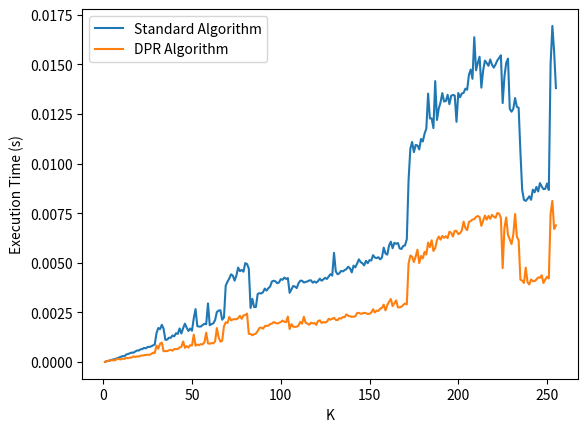

The matplotlib source for this figure:
# divide and conquer
import time
import random
import matplotlib.pyplot as plt
def dot_product(m1_row, m2_col):
    return sum([m1_row[i]*m2_col[i] for i in range(len(m1_row))])

def identity_matrix(n):
    return [[1 if i == j else 0 for j in range(n)] for i in range(n)]

def mult_mat(m1, m2):
    if len(m1[0])==len(m2):
        n_rows, n_cols, n_inner = len(m1), len(m2[0]), len(m1[0])
        m_product = [[0]*n_cols for _ in range(n_rows)]
        for m in range(n_rows):
            for p in range(n_cols):
                m_product[m][p] = dot_product(m1[m], [m2[i][p] for i in range(n_inner)])        
        return m_product
    else:
        raise ValueError(f"Shape mismatch: m1 has {len(m1[0])} columns and m2 has {len(m2)} rows")

def puissance_mat_naif(m, k):
    if k < 0:
        raise ValueError("The exponent k must be non-negative")
    elif k == 0:
        return identity_matrix(len(m))
    else:
        result = m
        for i in range(k-1):
            result = mult_mat(result, m)
        return result

def puissance_mat_dpr(m, k):
    if k==1:
        return m
    elif k%2==0:
        M=puissance_mat_naif(m, k//2)
        return puissance_mat_naif(M, 2)
    else:
        M=puissance_mat_naif(m, (k-1)//2)
        M=puissance_mat_naif(M, 2)
        return mult_mat(m, M)

def analyze_runtime(Ks):
    m = [[random.randint(0, 9) for j in range(5)] for i in range(5)]

    standard_time = []
    dpr_time = []
    for k in Ks:
        print(f"k: {k}")

        # Standard multiplication
        start_time = time.time()
        result_n = puissance_mat_naif(m, k)
        end_time = time.time()
        elapsed_time = end_time - start_time
        standard_time.append(elapsed_time)
        print(f"Standard power: {elapsed_time:.6f} seconds")
        # Strassen's multiplication
        start_time = time.time()
        result = puissance_mat_dpr(m, k)
        end_time = time.time()
        elapsed_time = end_time - start_time
        dpr_time.append(elapsed_time)
        print(f"dpr_time's power: {elapsed_time:.6f} seconds\n")
    return standard_time, dpr_time

if __name__ == "__main__":
    Ks = [i for i in range(1, 256)]  # powers of 2
    standard_time, strassen_time=analyze_runtime(Ks)
    plt.plot(Ks, standard_time, )
    plt.plot(Ks, strassen_time)
    plt.xlabel('K')
    plt.ylabel('Execution Time (s)')
    plt.legend(['Standard Algorithm', 'DPR Algorithm'])
    plt.savefig("K.jpg")


